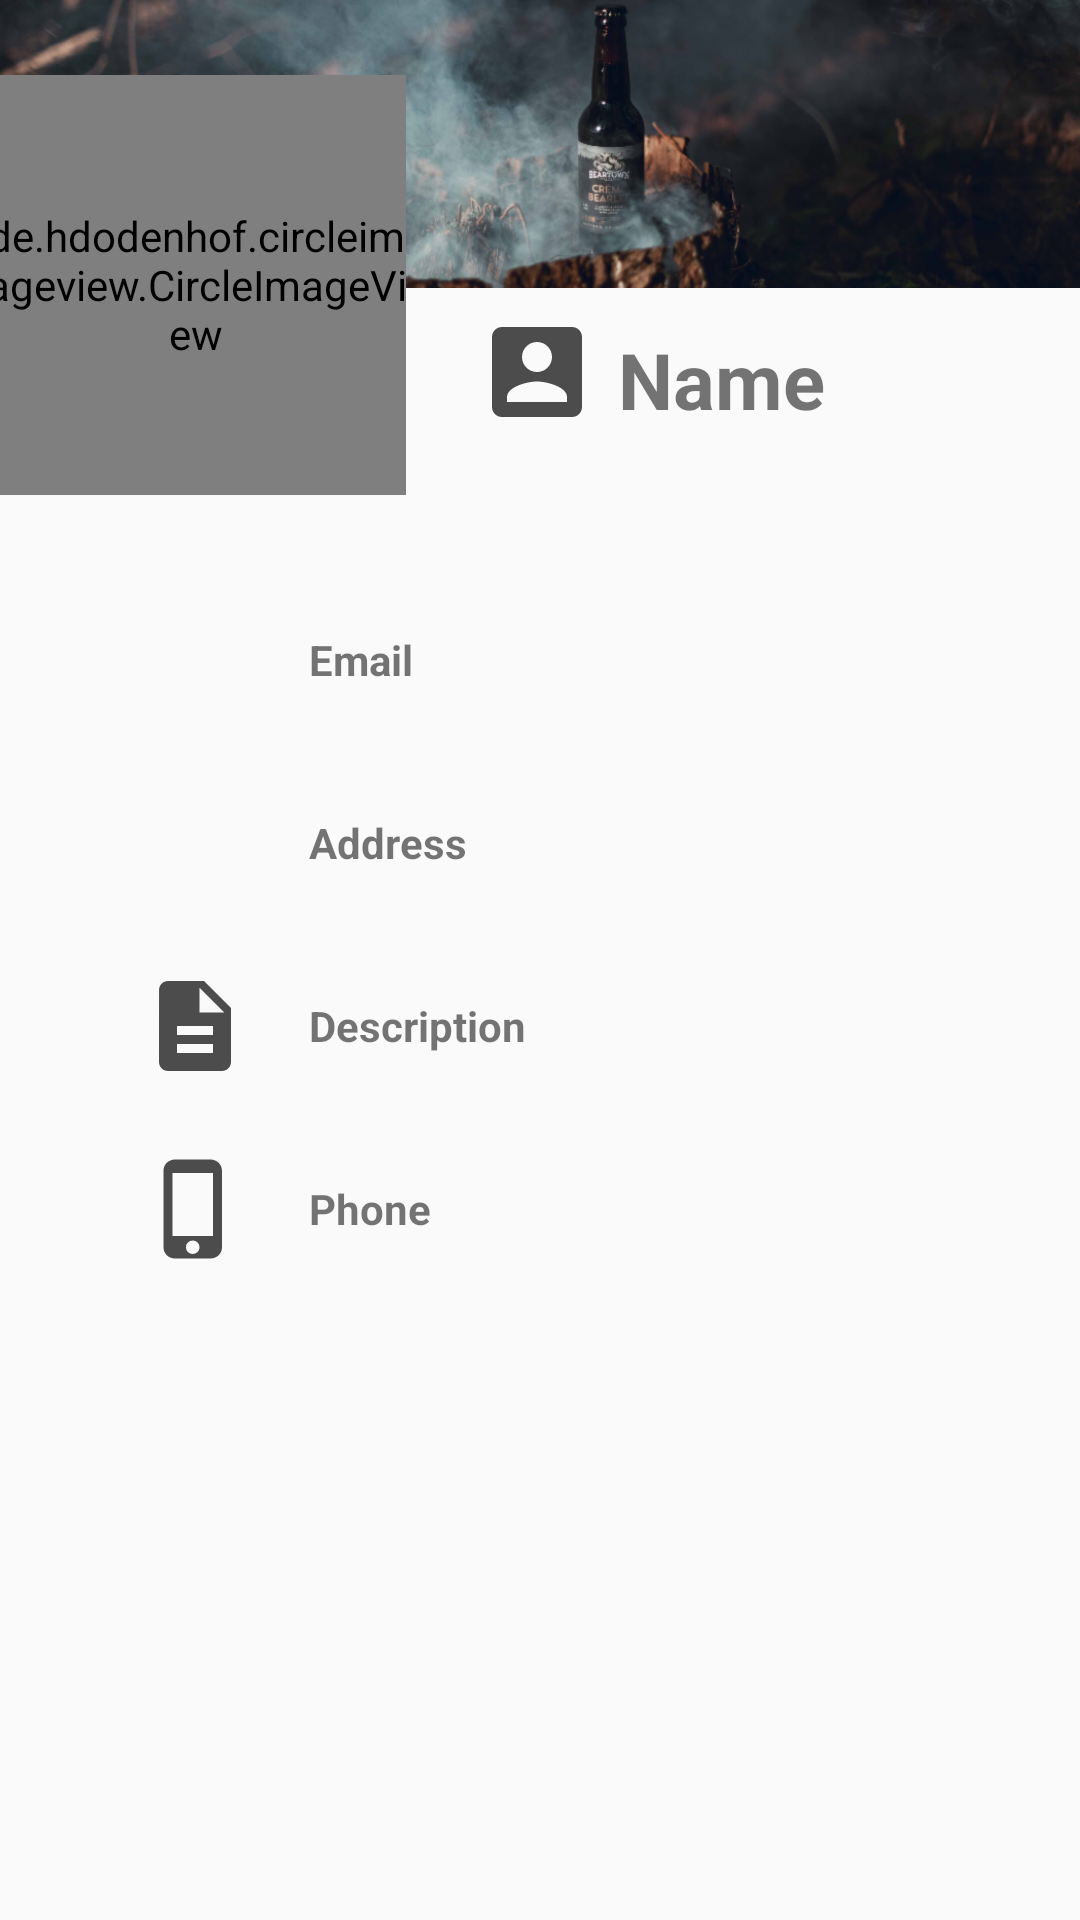

This screen was rendered from an Android layout file. Write that file and the resources it references.
<!-- AndroidManifest.xml: application theme AppTheme -->
<!-- res/layout/activity_user_profile.xml -->
<?xml version="1.0" encoding="utf-8"?>
<android.support.constraint.ConstraintLayout xmlns:android="http://schemas.android.com/apk/res/android"
    xmlns:app="http://schemas.android.com/apk/res-auto"
    xmlns:tools="http://schemas.android.com/tools"
    android:id="@+id/constraint_layout"
    android:layout_width="match_parent"
    android:layout_height="match_parent"
    tools:context=".UserProfile"
    tools:layout_editor_absoluteY="25dp">

    <LinearLayout
        android:id="@+id/linearLayout"
        android:layout_width="0dp"
        android:layout_height="wrap_content"
        android:layout_gravity="center"
        android:layout_marginStart="22dp"
        android:layout_marginLeft="22dp"
        android:layout_marginEnd="22dp"
        android:layout_marginRight="22dp"
        android:layout_marginBottom="237dp"
        android:orientation="vertical"
        app:layout_constraintBottom_toBottomOf="parent"
        app:layout_constraintEnd_toEndOf="parent"
        app:layout_constraintStart_toStartOf="parent"
        app:layout_constraintTop_toBottomOf="@+id/photo">

        <LinearLayout
            android:layout_width="match_parent"
            android:layout_height="wrap_content"
            android:orientation="horizontal"
            android:paddingLeft="25dp">

            <ImageView
                android:layout_width="36dp"
                android:layout_height="36dp"
                android:src="@drawable/ic_email_black_24dp" />

            <TextView
                android:id="@+id/tv_email"
                android:layout_width="wrap_content"
                android:layout_height="wrap_content"
                android:layout_gravity="center_vertical"
                android:paddingLeft="20dp"
                android:text="Email"
                android:textStyle="bold" />
        </LinearLayout>

        <LinearLayout
            android:layout_width="match_parent"
            android:layout_height="wrap_content"
            android:layout_marginTop="25dp"
            android:orientation="horizontal"
            android:paddingLeft="25dp">

            <ImageView
                android:layout_width="36dp"
                android:layout_height="36dp"
                android:src="@drawable/ic_location_on_black_24dp" />

            <TextView
                android:id="@+id/tv_location"
                android:layout_width="wrap_content"
                android:layout_height="wrap_content"
                android:layout_gravity="center_vertical"
                android:paddingLeft="20dp"
                android:text="Address"
                android:textStyle="bold" />
        </LinearLayout>

        <LinearLayout
            android:layout_width="match_parent"
            android:layout_height="wrap_content"
            android:layout_marginTop="25dp"
            android:orientation="horizontal"
            android:paddingLeft="25dp">

            <ImageView
                android:layout_width="36dp"
                android:layout_height="36dp"
                android:src="@drawable/ic_description_black_24dp" />

            <TextView
                android:id="@+id/tv_description"
                android:layout_width="wrap_content"
                android:layout_height="wrap_content"
                android:layout_gravity="center_vertical"
                android:paddingLeft="20dp"
                android:text="Description"
                android:textStyle="bold" />
        </LinearLayout>

        <LinearLayout
            android:layout_width="match_parent"
            android:layout_height="wrap_content"
            android:layout_marginTop="25dp"
            android:orientation="horizontal"
            android:paddingLeft="25dp">

            <ImageView
                android:layout_width="36dp"
                android:layout_height="36dp"
                android:src="@drawable/ic_phone_iphone_black_24dp" />

            <TextView
                android:id="@+id/tv_phone"
                android:layout_width="wrap_content"
                android:layout_height="wrap_content"
                android:layout_gravity="center_vertical"
                android:paddingLeft="20dp"
                android:text="Phone"
                android:textStyle="bold" />
        </LinearLayout>
    </LinearLayout>

    <ImageView
        android:id="@+id/cover"
        android:layout_width="match_parent"
        android:layout_height="96dp"
        android:layout_marginBottom="13dp"
        android:scaleType="centerCrop"
        app:layout_constraintBottom_toTopOf="@+id/tv_name"
        app:layout_constraintEnd_toEndOf="parent"
        app:layout_constraintStart_toStartOf="parent"
        app:layout_constraintTop_toTopOf="parent"
        app:srcCompat="@drawable/cover" />

    <de.hdodenhof.circleimageview.CircleImageView
        android:id="@+id/photo"
        android:layout_width="140dp"
        android:layout_height="140dp"
        android:layout_gravity="center"
        android:layout_marginStart="21dp"
        android:layout_marginLeft="21dp"
        android:layout_marginTop="25dp"
        android:layout_marginEnd="24dp"
        android:layout_marginRight="24dp"
        android:layout_marginBottom="37dp"
        android:src="@drawable/photo"
        app:civ_border_color="#212121"
        app:civ_border_width="7dp"
        app:layout_constraintBottom_toTopOf="@+id/linearLayout"
        app:layout_constraintEnd_toStartOf="@+id/imageView3"
        app:layout_constraintStart_toStartOf="parent"
        app:layout_constraintTop_toTopOf="parent"
        app:srcCompat="@drawable/photo" />


    <ImageView
        android:id="@+id/imageView3"
        android:layout_width="40dp"
        android:layout_height="40dp"
        android:layout_marginTop="8dp"
        android:layout_marginEnd="7dp"
        android:layout_marginRight="7dp"
        android:src="@drawable/ic_account_box_black_24dp"
        app:layout_constraintBottom_toBottomOf="@+id/tv_name"
        app:layout_constraintEnd_toStartOf="@+id/tv_name"
        app:layout_constraintStart_toEndOf="@+id/photo"
        app:layout_constraintTop_toBottomOf="@+id/cover" />

    <TextView
        android:id="@+id/tv_name"
        android:layout_width="wrap_content"
        android:layout_height="wrap_content"
        android:layout_gravity="center_vertical"
        android:layout_marginEnd="111dp"
        android:layout_marginRight="111dp"
        android:layout_marginBottom="58dp"
        android:text="Name"
        android:textSize="26sp"
        android:textStyle="bold"
        app:layout_constraintBottom_toTopOf="@+id/linearLayout"
        app:layout_constraintEnd_toEndOf="parent"
        app:layout_constraintStart_toEndOf="@+id/imageView3"
        app:layout_constraintTop_toBottomOf="@+id/cover" />

</android.support.constraint.ConstraintLayout>
<!-- resources referenced by this layout -->
<resources>
  <!-- drawable cover: png bitmap (drawable-mdpi, 1036093 bytes) -->
  <!-- drawable ic_account_box_black_24dp (drawable) -->
  <vector android:height="24dp" android:tint="#4C4C4C"
      android:viewportHeight="24.0" android:viewportWidth="24.0"
      android:width="24dp" xmlns:android="http://schemas.android.com/apk/res/android">
      <path android:fillColor="#6b6b6b" android:pathData="M3,5v14c0,1.1 0.89,2 2,2h14c1.1,0 2,-0.9 2,-2L21,5c0,-1.1 -0.9,-2 -2,-2L5,3c-1.11,0 -2,0.9 -2,2zM15,9c0,1.66 -1.34,3 -3,3s-3,-1.34 -3,-3 1.34,-3 3,-3 3,1.34 3,3zM6,17c0,-2 4,-3.1 6,-3.1s6,1.1 6,3.1v1L6,18v-1z"/>
  </vector>
  <!-- drawable ic_description_black_24dp (drawable) -->
  <vector android:height="24dp" android:tint="#4C4C4C"
      android:viewportHeight="24.0" android:viewportWidth="24.0"
      android:width="24dp" xmlns:android="http://schemas.android.com/apk/res/android">
      <path android:fillColor="#FF000000" android:pathData="M14,2L6,2c-1.1,0 -1.99,0.9 -1.99,2L4,20c0,1.1 0.89,2 1.99,2L18,22c1.1,0 2,-0.9 2,-2L20,8l-6,-6zM16,18L8,18v-2h8v2zM16,14L8,14v-2h8v2zM13,9L13,3.5L18.5,9L13,9z"/>
  </vector>
  <!-- drawable ic_phone_iphone_black_24dp (drawable) -->
  <vector xmlns:android="http://schemas.android.com/apk/res/android"
          android:width="24dp"
          android:height="24dp"
          android:viewportWidth="24.0"
          android:viewportHeight="24.0">
      <path
          android:fillColor="#4c4c4c"
          android:pathData="M15.5,1h-8C6.12,1 5,2.12 5,3.5v17C5,21.88 6.12,23 7.5,23h8c1.38,0 2.5,-1.12 2.5,-2.5v-17C18,2.12 16.88,1 15.5,1zM11.5,22c-0.83,0 -1.5,-0.67 -1.5,-1.5s0.67,-1.5 1.5,-1.5 1.5,0.67 1.5,1.5 -0.67,1.5 -1.5,1.5zM16,18L7,18L7,4h9v14z"/>
  </vector>
  <!-- drawable photo: png bitmap (drawable-hdpi, 501336 bytes) -->
  <style name="AppTheme" parent="Theme.AppCompat.Light.NoActionBar">
          
          <item name="colorPrimary">@color/colorPrimary</item>
          <item name="colorPrimaryDark">@color/colorPrimaryDark</item>
          <item name="colorAccent">@color/colorAccent</item>
          <item name="windowActionBar">false</item>
          <item name="windowNoTitle">true</item>
      </style>
  <!-- not gathered from this repository: default colours our renderer supplied (Android Studio template values) -->
  <color name="colorPrimary">#FF6200EE</color>
  <color name="colorPrimaryDark">#FF3700B3</color>
  <color name="colorAccent">#FF03DAC5</color>
</resources>
